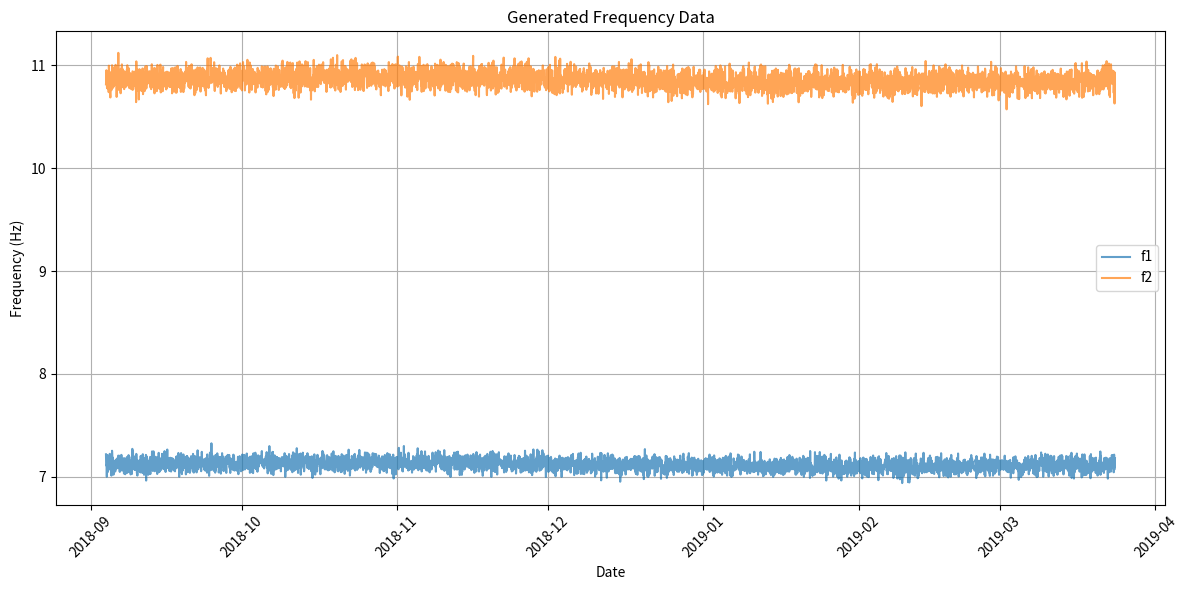
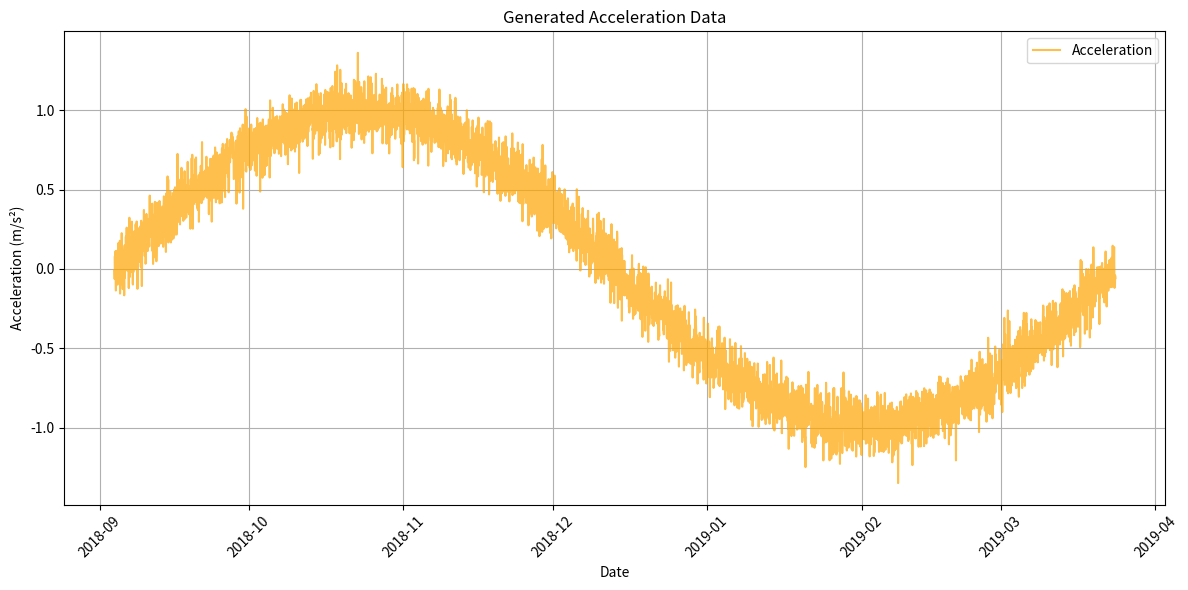

Reproduce these figures in Python, in order.
import pandas as pd
import numpy as np
from datetime import datetime, timedelta
import matplotlib.pyplot as plt

def generate_frequency_data(start_date='2018-09-04', end_date='2019-03-23', 
                          f1_mean=7.12, f2_mean=10.86,
                          f1_std=0.05, f2_std=0.07,
                          measurements_per_day=24,
                          acceleration_amplitude=1.0, acceleration_noise=0.1):
    """
    Generate test frequency and acceleration data similar to the paper's measurements
    
    Parameters:
    start_date (str): Start date in 'YYYY-MM-DD' format
    end_date (str): End date in 'YYYY-MM-DD' format
    f1_mean (float): Mean value for first frequency
    f2_mean (float): Mean value for second frequency
    f1_std (float): Standard deviation for first frequency
    f2_std (float): Standard deviation for second frequency
    measurements_per_day (int): Number of measurements per day
    acceleration_amplitude (float): Base amplitude for acceleration data
    acceleration_noise (float): Standard deviation for acceleration noise
    
    Returns:
    pandas.DataFrame: Generated frequency and acceleration data
    """
    
    # Convert dates to datetime
    start = datetime.strptime(start_date, '%Y-%m-%d')
    end = datetime.strptime(end_date, '%Y-%m-%d')
    
    # Calculate number of days
    days = (end - start).days + 1
    
    # Generate timestamps
    timestamps = []
    for day in range(days):
        current_date = start + timedelta(days=day)
        for hour in range(measurements_per_day):
            timestamps.append(current_date + timedelta(hours=hour))
    
    # Generate frequency data
    total_measurements = len(timestamps)
    seasonal_effect = np.sin(np.linspace(0, 2*np.pi, total_measurements))
    
    f1_base = np.random.normal(f1_mean, f1_std, total_measurements)
    f2_base = np.random.normal(f2_mean, f2_std, total_measurements)
    
    f1 = f1_base + 0.02 * seasonal_effect + 0.01 * np.sin(np.linspace(0, 2*np.pi*days, total_measurements))
    f2 = f2_base + 0.03 * seasonal_effect + 0.015 * np.sin(np.linspace(0, 2*np.pi*days, total_measurements))
    
    # Generate acceleration data
    time_intervals = np.linspace(0, 2 * np.pi * total_measurements, total_measurements)
    acceleration = acceleration_amplitude * np.sin(time_intervals) + np.random.normal(0, acceleration_noise, total_measurements)
    
    # Create DataFrame
    df = pd.DataFrame({
        'Date': timestamps,
        'f1': f1,
        'f2': f2,
        'acceleration': acceleration
    })
    
    return df

# Generate data
df = generate_frequency_data()

# Save to CSV
csv_filename = 'test_frequency_data_with_acceleration.csv'
df.to_csv(csv_filename, index=False, date_format='%Y-%m-%d %H:%M:%S')

print(f"Generated {len(df)} measurements and saved to {csv_filename}")

# Display first few rows
print("\nFirst few rows of generated data:")
print(df.head())

# Display basic statistics
print("\nBasic statistics of generated data:")
print(df.describe())

# Plot the generated data
plt.figure(figsize=(12,6))
plt.plot(df['Date'], df['f1'], label='f1', alpha=0.7)
plt.plot(df['Date'], df['f2'], label='f2', alpha=0.7)
plt.xlabel('Date')
plt.ylabel('Frequency (Hz)')
plt.title('Generated Frequency Data')
plt.legend()
plt.grid(True)
plt.xticks(rotation=45)
plt.tight_layout()
plt.show()

plt.figure(figsize=(12,6))
plt.plot(df['Date'], df['acceleration'], label='Acceleration', alpha=0.7, color='orange')
plt.xlabel('Date')
plt.ylabel('Acceleration (m/s²)')
plt.title('Generated Acceleration Data')
plt.legend()
plt.grid(True)
plt.xticks(rotation=45)
plt.tight_layout()
plt.show()
